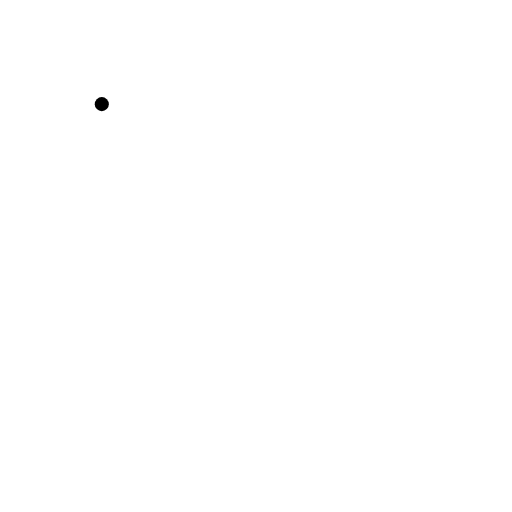
t = 0.00 s
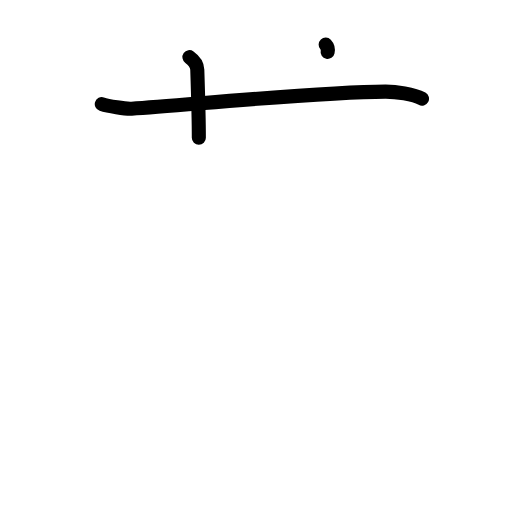
t = 2.20 s
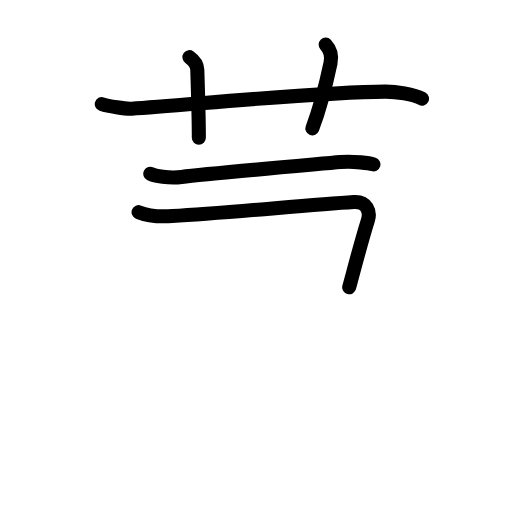
t = 4.40 s
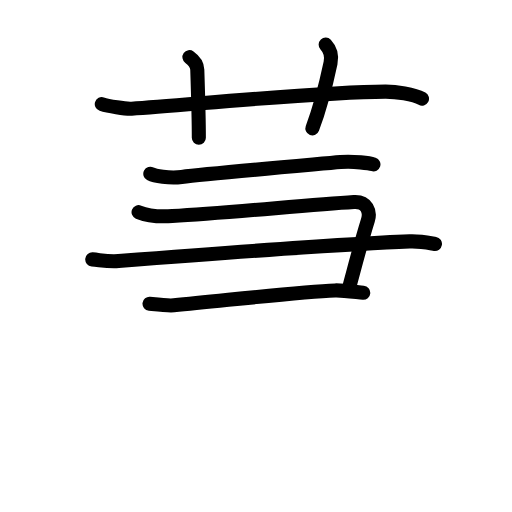
t = 6.60 s
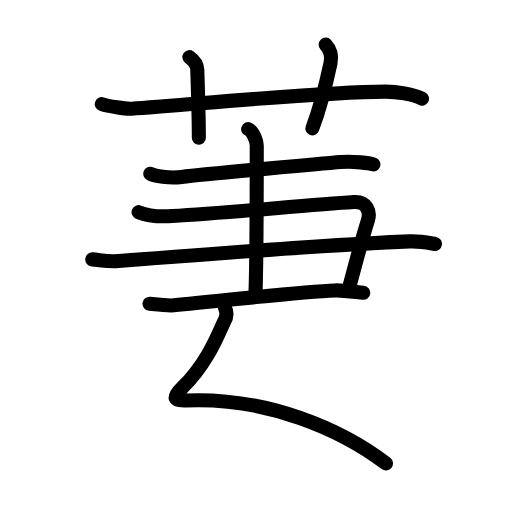
t = 8.80 s
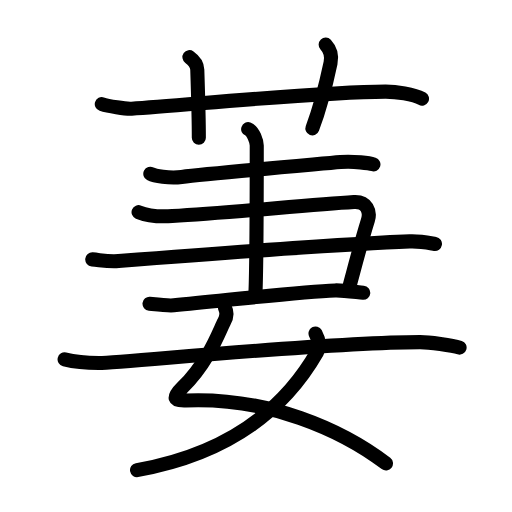
t = 11.00 s

The animated SVG that drew these frames (rendered in a browser with its animation timeline set to each time). Animation: 41 SMIL elements (animate=41); one cycle of 11.00 s.

<?xml version="1.0" encoding="UTF-8"?>
<!--
AniKanjiVG is licensed by CC-BY-SA Paul C. Sommerhoff (https://bitbucket.org/sommerhoff/anikanjivg).
AniKanjiVG uses KanjiVG which is licensed by CC-BY-SA Ulrich Apel (http://kanjivg.tagaini.net).
See also http://creativecommons.org/licenses/by-sa/3.0/
-->
<svg xmlns:kvg='http://kanjivg.tagaini.net' xmlns='http://www.w3.org/2000/svg' width='109' height='109' viewBox='0 0 109 109' style='fill:none;stroke:#000000;stroke-width:3;stroke-linecap:round;stroke-linejoin:round;' id="kvg:kanji_0840b"><g id="kvg:0840b" kvg:element="萋"><g id="kvg:0840b-g1" kvg:element="艹" kvg:variant="true" kvg:original="艸" kvg:position="top" kvg:radical="general"><path id="kvg:0840b-s1" kvg:type="㇐" d="M21.67,22.17c1.32,0.43,5.03,1.05,6.35,0.97c12.14-0.79,40.03-3.58,54.02-3.64c2.2-0.01,5.98,0.5,7.8,1.5"><animate attributeName="d" begin="0.0s" dur="0.3333333333333333s" from="M21.67,22.17C21.67,22.17,21.67,22.17,21.67,22.17" to="M21.67,22.17c1.32,0.43,5.03,1.05,6.35,0.97" />
<animate attributeName="d" begin="0.3333333333333333s" dur="0.3333333333333333s" from="M21.67,22.17c1.32,0.43,5.03,1.05,6.35,0.97c0,0,0,0,0,0,0" to="M21.67,22.17c1.32,0.43,5.03,1.05,6.35,0.97c12.14-0.79,40.03-3.58,54.02-3.64" />
<animate attributeName="d" begin="0.6666666666666666s" dur="0.3333333333333333s" from="M21.67,22.17c1.32,0.43,5.03,1.05,6.35,0.97c12.14-0.79,40.03-3.58,54.02-3.64c0,0,0,0,0,0,0" to="M21.67,22.17c1.32,0.43,5.03,1.05,6.35,0.97c12.14-0.79,40.03-3.58,54.02-3.64c2.2-0.01,5.98,0.5,7.8,1.5" />
</path>
<path id="kvg:0840b-s2" kvg:type="㇑a" d="M40.33,12.17C41.5,13,41.98,14.12,42,14.83c0.25,7.67,0.33,10.42,0.33,14.5"><animate attributeName="d" begin="1.0s" dur="0.5s" from="M40.33,12.17C40.33,12.17,40.33,12.17,40.33,12.17" to="M40.33,12.17C41.5,13,41.98,14.12,42,14.83" />
<animate attributeName="d" begin="1.5s" dur="0.5s" from="M40.33,12.17C41.5,13,41.98,14.12,42,14.83c0,0,0,0,0,0,0" to="M40.33,12.17C41.5,13,41.98,14.12,42,14.83c0.25,7.67,0.33,10.42,0.33,14.5" />
<animate attributeName="d" begin="0s" dur="1.0s" from="M-100,-100" to="M-100,-100" />
</path>
<path id="kvg:0840b-s3" kvg:type="㇑a" d="M69.33,9.5c1.17,1.25,1.33,2.54,1.04,3.9C69.5,17.5,68.5,22,66.5,27.33"><animate attributeName="d" begin="2.0s" dur="0.5s" from="M69.33,9.5C69.33,9.5,69.33,9.5,69.33,9.5" to="M69.33,9.5c1.17,1.25,1.33,2.54,1.04,3.9" />
<animate attributeName="d" begin="2.5s" dur="0.5s" from="M69.33,9.5c1.17,1.25,1.33,2.54,1.04,3.9c0,0,0,0,0,0,0" to="M69.33,9.5c1.17,1.25,1.33,2.54,1.04,3.9C69.5,17.5,68.5,22,66.5,27.33" />
<animate attributeName="d" begin="0s" dur="2.0s" from="M-100,-100" to="M-100,-100" />
</path>
</g>
<g id="kvg:0840b-g2" kvg:element="妻" kvg:position="bottom"><g id="kvg:0840b-g3" kvg:position="top"><path id="kvg:0840b-s4" kvg:type="㇐" d="M32,37c0.86,0.45,4,1,6.67,0.67c5.52-0.69,27.36-2.58,33.83-3.17c2.75-0.25,6.28,0.27,7,0.5"><animate attributeName="d" begin="3.0s" dur="0.3333333333333333s" from="M32,37C32,37,32,37,32,37" to="M32,37c0.86,0.45,4,1,6.67,0.67" />
<animate attributeName="d" begin="3.3333333333333335s" dur="0.3333333333333333s" from="M32,37c0.86,0.45,4,1,6.67,0.67c0,0,0,0,0,0,0" to="M32,37c0.86,0.45,4,1,6.67,0.67c5.52-0.69,27.36-2.58,33.83-3.17" />
<animate attributeName="d" begin="3.6666666666666665s" dur="0.3333333333333333s" from="M32,37c0.86,0.45,4,1,6.67,0.67c5.52-0.69,27.36-2.58,33.83-3.17c0,0,0,0,0,0,0" to="M32,37c0.86,0.45,4,1,6.67,0.67c5.52-0.69,27.36-2.58,33.83-3.17c2.75-0.25,6.28,0.27,7,0.5" />
<animate attributeName="d" begin="0s" dur="3.0s" from="M-100,-100" to="M-100,-100" />
</path>
<g id="kvg:0840b-g4" kvg:element="⺕" kvg:variant="true" kvg:original="彑"><path id="kvg:0840b-s5" kvg:type="㇕" d="M29.5,45.17c2,0.83,5.19,0.95,7.17,0.83c12.05-0.69,28.73-2.39,38.67-3c2.79-0.17,3.54,2.08,3,3.83c-1.5,4.83-2.38,8.32-4,14.33"><animate attributeName="d" begin="4.0s" dur="0.25s" from="M29.5,45.17C29.5,45.17,29.5,45.17,29.5,45.17" to="M29.5,45.17c2,0.83,5.19,0.95,7.17,0.83" />
<animate attributeName="d" begin="4.25s" dur="0.25s" from="M29.5,45.17c2,0.83,5.19,0.95,7.17,0.83c0,0,0,0,0,0,0" to="M29.5,45.17c2,0.83,5.19,0.95,7.17,0.83c12.05-0.69,28.73-2.39,38.67-3" />
<animate attributeName="d" begin="4.5s" dur="0.25s" from="M29.5,45.17c2,0.83,5.19,0.95,7.17,0.83c12.05-0.69,28.73-2.39,38.67-3c0,0,0,0,0,0,0" to="M29.5,45.17c2,0.83,5.19,0.95,7.17,0.83c12.05-0.69,28.73-2.39,38.67-3c2.79-0.17,3.54,2.08,3,3.83" />
<animate attributeName="d" begin="4.75s" dur="0.25s" from="M29.5,45.17c2,0.83,5.19,0.95,7.17,0.83c12.05-0.69,28.73-2.39,38.67-3c2.79-0.17,3.54,2.08,3,3.83c0,0,0,0,0,0,0" to="M29.5,45.17c2,0.83,5.19,0.95,7.17,0.83c12.05-0.69,28.73-2.39,38.67-3c2.79-0.17,3.54,2.08,3,3.83c-1.5,4.83-2.38,8.32-4,14.33" />
<animate attributeName="d" begin="0s" dur="4.0s" from="M-100,-100" to="M-100,-100" />
</path>
<path id="kvg:0840b-s6" kvg:type="㇐" d="M19.64,55.22c1.94,0.18,3.45,0.53,5.59,0.36c18.71-1.45,47.15-3.64,61.99-4.19c2.38-0.09,4.3,0.36,5.38,0.54"><animate attributeName="d" begin="5.0s" dur="0.3333333333333333s" from="M19.64,55.22C19.64,55.22,19.64,55.22,19.64,55.22" to="M19.64,55.22c1.94,0.18,3.45,0.53,5.59,0.36" />
<animate attributeName="d" begin="5.333333333333333s" dur="0.3333333333333333s" from="M19.64,55.22c1.94,0.18,3.45,0.53,5.59,0.36c0,0,0,0,0,0,0" to="M19.64,55.22c1.94,0.18,3.45,0.53,5.59,0.36c18.71-1.45,47.15-3.64,61.99-4.19" />
<animate attributeName="d" begin="5.666666666666667s" dur="0.3333333333333333s" from="M19.64,55.22c1.94,0.18,3.45,0.53,5.59,0.36c18.71-1.45,47.15-3.64,61.99-4.19c0,0,0,0,0,0,0" to="M19.64,55.22c1.94,0.18,3.45,0.53,5.59,0.36c18.71-1.45,47.15-3.64,61.99-4.19c2.38-0.09,4.3,0.36,5.38,0.54" />
<animate attributeName="d" begin="0s" dur="5.0s" from="M-100,-100" to="M-100,-100" />
</path>
<path id="kvg:0840b-s7" kvg:type="㇐c" d="M31.83,64.67c1.08,0.11,3.89,0.46,5.17,0.33c12.27-1.17,26.97-2.89,34.33-3.17c1.72-0.06,4.71,0.39,6,0.5"><animate attributeName="d" begin="6.0s" dur="0.3333333333333333s" from="M31.83,64.67C31.83,64.67,31.83,64.67,31.83,64.67" to="M31.83,64.67c1.08,0.11,3.89,0.46,5.17,0.33" />
<animate attributeName="d" begin="6.333333333333333s" dur="0.3333333333333333s" from="M31.83,64.67c1.08,0.11,3.89,0.46,5.17,0.33c0,0,0,0,0,0,0" to="M31.83,64.67c1.08,0.11,3.89,0.46,5.17,0.33c12.27-1.17,26.97-2.89,34.33-3.17" />
<animate attributeName="d" begin="6.666666666666667s" dur="0.3333333333333333s" from="M31.83,64.67c1.08,0.11,3.89,0.46,5.17,0.33c12.27-1.17,26.97-2.89,34.33-3.17c0,0,0,0,0,0,0" to="M31.83,64.67c1.08,0.11,3.89,0.46,5.17,0.33c12.27-1.17,26.97-2.89,34.33-3.17c1.72-0.06,4.71,0.39,6,0.5" />
<animate attributeName="d" begin="0s" dur="6.0s" from="M-100,-100" to="M-100,-100" />
</path>
</g>
<path id="kvg:0840b-s8" kvg:type="㇑" d="M52.83,27.5c1.11,0.38,1.83,2.71,1.83,3.5c0,4.5-0.07,26.94-0.29,31.7"><animate attributeName="d" begin="7.0s" dur="0.5s" from="M52.83,27.5C52.83,27.5,52.83,27.5,52.83,27.5" to="M52.83,27.5c1.11,0.38,1.83,2.71,1.83,3.5" />
<animate attributeName="d" begin="7.5s" dur="0.5s" from="M52.83,27.5c1.11,0.38,1.83,2.71,1.83,3.5c0,0,0,0,0,0,0" to="M52.83,27.5c1.11,0.38,1.83,2.71,1.83,3.5c0,4.5-0.07,26.94-0.29,31.7" />
<animate attributeName="d" begin="0s" dur="7.0s" from="M-100,-100" to="M-100,-100" />
</path>
</g>
<g id="kvg:0840b-g5" kvg:element="女" kvg:position="bottom"><path id="kvg:0840b-s9" kvg:type="㇛" d="M47.9,65.53c0.43,0.88,0.36,2.07-0.22,3.06c-0.83,1.42-3.02,8.16-8.85,13.93c-2.17,2.14-1.89,2.84,0.72,2.73C57,84.5,72.75,91.5,82.17,98.67"><animate attributeName="d" begin="8.0s" dur="0.25s" from="M47.9,65.53C47.9,65.53,47.9,65.53,47.9,65.53" to="M47.9,65.53c0.43,0.88,0.36,2.07-0.22,3.06" />
<animate attributeName="d" begin="8.25s" dur="0.25s" from="M47.9,65.53c0.43,0.88,0.36,2.07-0.22,3.06c0,0,0,0,0,0,0" to="M47.9,65.53c0.43,0.88,0.36,2.07-0.22,3.06c-0.83,1.42-3.02,8.16-8.85,13.93" />
<animate attributeName="d" begin="8.5s" dur="0.25s" from="M47.9,65.53c0.43,0.88,0.36,2.07-0.22,3.06c-0.83,1.42-3.02,8.16-8.85,13.93c0,0,0,0,0,0,0" to="M47.9,65.53c0.43,0.88,0.36,2.07-0.22,3.06c-0.83,1.42-3.02,8.16-8.85,13.93c-2.17,2.14-1.89,2.84,0.72,2.73" />
<animate attributeName="d" begin="8.75s" dur="0.25s" from="M47.9,65.53c0.43,0.88,0.36,2.07-0.22,3.06c-0.83,1.42-3.02,8.16-8.85,13.93c-2.17,2.14-1.89,2.84,0.72,2.73c0,0,0,0,0,0,0" to="M47.9,65.53c0.43,0.88,0.36,2.07-0.22,3.06c-0.83,1.42-3.02,8.16-8.85,13.93c-2.17,2.14-1.89,2.84,0.72,2.73C57,84.5,72.75,91.5,82.17,98.67" />
<animate attributeName="d" begin="0s" dur="8.0s" from="M-100,-100" to="M-100,-100" />
</path>
<path id="kvg:0840b-s10" kvg:type="㇒" d="M67.17,71c0.83,1.5,0.89,3.03,0.33,4c-6.75,11.75-18.25,21.5-38.33,25.08"><animate attributeName="d" begin="9.0s" dur="0.5s" from="M67.17,71C67.17,71,67.17,71,67.17,71" to="M67.17,71c0.83,1.5,0.89,3.03,0.33,4" />
<animate attributeName="d" begin="9.5s" dur="0.5s" from="M67.17,71c0.83,1.5,0.89,3.03,0.33,4c0,0,0,0,0,0,0" to="M67.17,71c0.83,1.5,0.89,3.03,0.33,4c-6.75,11.75-18.25,21.5-38.33,25.08" />
<animate attributeName="d" begin="0s" dur="9.0s" from="M-100,-100" to="M-100,-100" />
</path>
<path id="kvg:0840b-s11" kvg:type="㇐" d="M13.75,76.5c1.14,0.28,3.46,0.75,7.29,0.79c4.64,0.05,46.6-4.39,68.35-4.46c1.89-0.01,6.92,0.68,8.45,1.17"><animate attributeName="d" begin="10.0s" dur="0.3333333333333333s" from="M13.75,76.5C13.75,76.5,13.75,76.5,13.75,76.5" to="M13.75,76.5c1.14,0.28,3.46,0.75,7.29,0.79" />
<animate attributeName="d" begin="10.333333333333334s" dur="0.3333333333333333s" from="M13.75,76.5c1.14,0.28,3.46,0.75,7.29,0.79c0,0,0,0,0,0,0" to="M13.75,76.5c1.14,0.28,3.46,0.75,7.29,0.79c4.64,0.05,46.6-4.39,68.35-4.46" />
<animate attributeName="d" begin="10.666666666666666s" dur="0.3333333333333333s" from="M13.75,76.5c1.14,0.28,3.46,0.75,7.29,0.79c4.64,0.05,46.6-4.39,68.35-4.46c0,0,0,0,0,0,0" to="M13.75,76.5c1.14,0.28,3.46,0.75,7.29,0.79c4.64,0.05,46.6-4.39,68.35-4.46c1.89-0.01,6.92,0.68,8.45,1.17" />
<animate attributeName="d" begin="0s" dur="10.0s" from="M-100,-100" to="M-100,-100" />
</path>
</g>
</g>
</g>
</svg>
